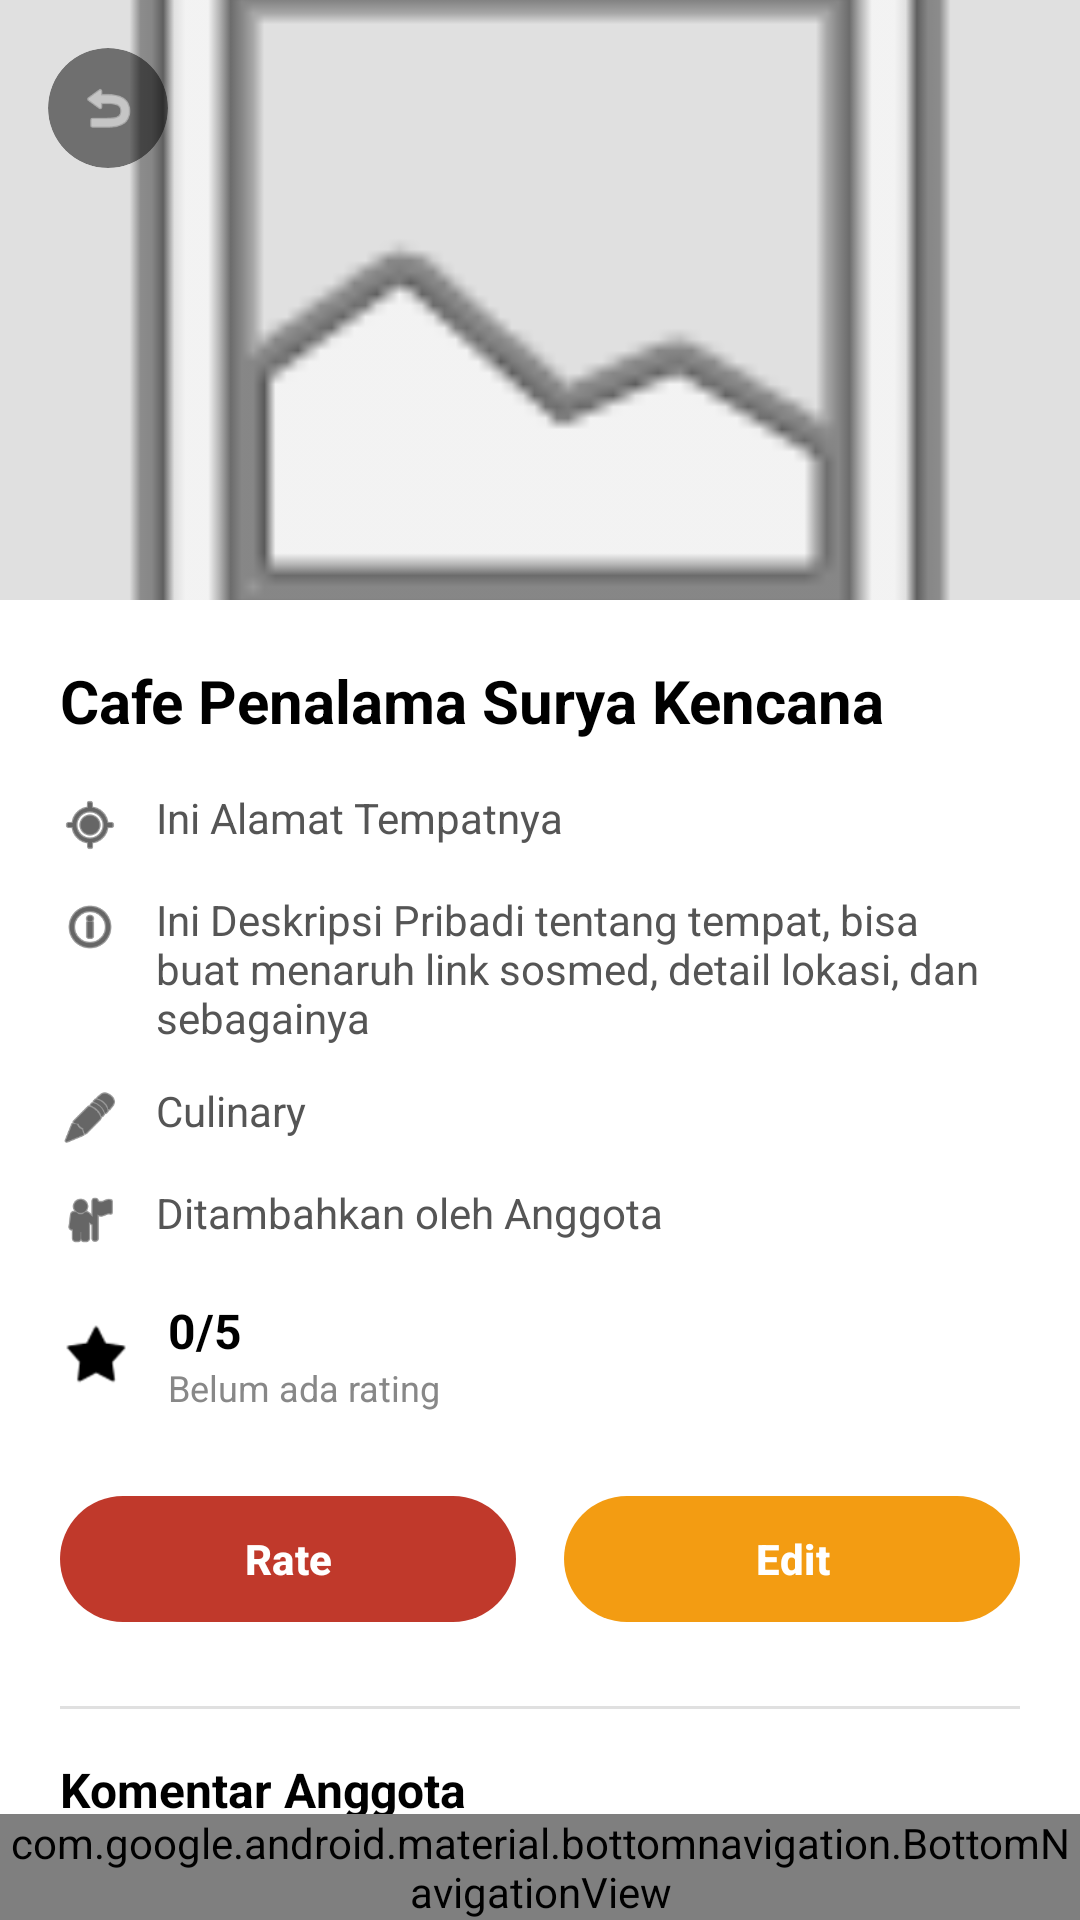

Write the Android layout XML for this screen, with the resource values it uses.
<!-- AndroidManifest.xml: application theme Theme.Wertugo -->
<!-- res/layout/activity_bucket_place_detail.xml -->
<?xml version="1.0" encoding="utf-8"?>
<androidx.constraintlayout.widget.ConstraintLayout
    xmlns:android="http://schemas.android.com/apk/res/android"
    xmlns:app="http://schemas.android.com/apk/res-auto"
    xmlns:tools="http://schemas.android.com/tools"
    android:layout_width="match_parent"
    android:layout_height="match_parent"
    android:background="#FFFFFF">

    <ScrollView
        android:layout_width="match_parent"
        android:layout_height="match_parent"
        android:clipToPadding="false"
        android:paddingBottom="100dp">

        <LinearLayout
            android:layout_width="match_parent"
            android:layout_height="wrap_content"
            android:orientation="vertical">

            <RelativeLayout
                android:layout_width="match_parent"
                android:layout_height="200dp">

                <ImageView
                    android:id="@+id/iv_detail_place_image"
                    android:layout_width="match_parent"
                    android:layout_height="match_parent"
                    android:scaleType="centerCrop"
                    android:src="@android:drawable/ic_menu_gallery"
                    android:background="#E0E0E0"/>

                <com.google.android.material.card.MaterialCardView
                    android:id="@+id/btn_back"
                    android:layout_width="40dp"
                    android:layout_height="40dp"
                    android:layout_margin="16dp"
                    app:cardCornerRadius="20dp"
                    app:cardBackgroundColor="#80000000"
                    app:cardElevation="0dp"
                    app:strokeWidth="0dp"
                    android:clickable="true"
                    android:focusable="true">

                    <ImageView
                        android:layout_width="20dp"
                        android:layout_height="20dp"
                        android:layout_gravity="center"
                        android:src="@android:drawable/ic_menu_revert"
                        app:tint="#FFFFFF" />
                </com.google.android.material.card.MaterialCardView>
            </RelativeLayout>

            <LinearLayout
                android:layout_width="match_parent"
                android:layout_height="wrap_content"
                android:orientation="vertical"
                android:padding="20dp">

                <TextView
                    android:id="@+id/tv_detail_place_name"
                    android:layout_width="match_parent"
                    android:layout_height="wrap_content"
                    android:text="Cafe Penalama Surya Kencana"
                    android:textColor="@color/black"
                    android:textSize="20sp"
                    android:textStyle="bold"
                    android:layout_marginBottom="16dp"/>

                <LinearLayout android:layout_width="match_parent" android:layout_height="wrap_content" android:orientation="horizontal" android:layout_marginBottom="12dp">
                    <ImageView android:layout_width="20dp" android:layout_height="20dp" android:src="@android:drawable/ic_menu_mylocation" app:tint="@color/black" android:layout_marginTop="2dp"/>
                    <TextView android:id="@+id/tv_detail_place_address" android:layout_width="wrap_content" android:layout_height="wrap_content" android:text="Ini Alamat Tempatnya" android:textColor="#555555" android:textSize="14sp" android:layout_marginStart="12dp"/>
                </LinearLayout>

                <LinearLayout android:layout_width="match_parent" android:layout_height="wrap_content" android:orientation="horizontal" android:layout_marginBottom="12dp">
                    <ImageView android:layout_width="20dp" android:layout_height="20dp" android:src="@android:drawable/ic_menu_info_details" app:tint="@color/black" android:layout_marginTop="2dp"/>
                    <TextView android:id="@+id/tv_detail_place_desc" android:layout_width="wrap_content" android:layout_height="wrap_content" android:text="Ini Deskripsi Pribadi tentang tempat, bisa buat menaruh link sosmed, detail lokasi, dan sebagainya" android:textColor="#555555" android:textSize="14sp" android:layout_marginStart="12dp"/>
                </LinearLayout>

                <LinearLayout android:layout_width="match_parent" android:layout_height="wrap_content" android:orientation="horizontal" android:layout_marginBottom="12dp">
                    <ImageView android:layout_width="20dp" android:layout_height="20dp" android:src="@android:drawable/ic_menu_edit" app:tint="@color/black" android:layout_marginTop="2dp"/>
                    <TextView android:id="@+id/tv_detail_place_category" android:layout_width="wrap_content" android:layout_height="wrap_content" android:text="Culinary" android:textColor="#555555" android:textSize="14sp" android:layout_marginStart="12dp"/>
                </LinearLayout>

                <LinearLayout android:layout_width="match_parent" android:layout_height="wrap_content" android:orientation="horizontal" android:layout_marginBottom="16dp">
                    <ImageView android:layout_width="20dp" android:layout_height="20dp" android:src="@android:drawable/ic_menu_myplaces" app:tint="@color/black" android:layout_marginTop="2dp"/>
                    <TextView android:id="@+id/tv_detail_place_added_by" android:layout_width="wrap_content" android:layout_height="wrap_content" android:text="Ditambahkan oleh Anggota" android:textColor="#555555" android:textSize="14sp" android:layout_marginStart="12dp"/>
                </LinearLayout>

                <LinearLayout
                    android:id="@+id/layout_overall_rating"
                    android:layout_width="match_parent"
                    android:layout_height="wrap_content"
                    android:orientation="horizontal"
                    android:gravity="center_vertical"
                    android:layout_marginBottom="24dp">

                    <ImageView android:layout_width="24dp" android:layout_height="24dp" android:src="@android:drawable/star_on" app:tint="@color/black" />

                    <LinearLayout android:layout_width="0dp" android:layout_height="wrap_content" android:layout_weight="1" android:orientation="vertical" android:layout_marginStart="12dp">
                        <TextView android:id="@+id/tv_overall_rating_score" android:layout_width="wrap_content" android:layout_height="wrap_content" android:text="0/5" android:textColor="@color/black" android:textSize="16sp" android:textStyle="bold"/>
                        <TextView android:id="@+id/tv_overall_rating_count" android:layout_width="wrap_content" android:layout_height="wrap_content" android:text="Belum ada rating" android:textColor="#888888" android:textSize="12sp"/>
                    </LinearLayout>
                </LinearLayout>

                <LinearLayout
                    android:layout_width="match_parent"
                    android:layout_height="wrap_content"
                    android:orientation="horizontal"
                    android:weightSum="2"
                    android:layout_marginBottom="24dp">

                    <com.google.android.material.button.MaterialButton
                        android:id="@+id/btn_action_rate"
                        android:layout_width="0dp"
                        android:layout_height="50dp"
                        android:layout_weight="1"
                        android:layout_marginEnd="8dp"
                        android:text="Rate"
                        android:textColor="@color/white"
                        android:textStyle="bold"
                        app:backgroundTint="#C0392B"
                        app:cornerRadius="25dp" />

                    <com.google.android.material.button.MaterialButton
                        android:id="@+id/btn_action_edit"
                        android:layout_width="0dp"
                        android:layout_height="50dp"
                        android:layout_weight="1"
                        android:layout_marginStart="8dp"
                        android:text="Edit"
                        android:textColor="@color/white"
                        android:textStyle="bold"
                        app:backgroundTint="#F39C12"
                        app:cornerRadius="25dp" />
                </LinearLayout>

                <View android:layout_width="match_parent" android:layout_height="1dp" android:background="#E0E0E0" android:layout_marginBottom="16dp"/>

                <TextView
                    android:layout_width="match_parent"
                    android:layout_height="wrap_content"
                    android:text="Komentar Anggota"
                    android:textColor="@color/black"
                    android:textSize="16sp"
                    android:textStyle="bold"
                    android:layout_marginBottom="12dp"/>

                <TextView
                    android:id="@+id/tv_empty_comments"
                    android:layout_width="match_parent"
                    android:layout_height="wrap_content"
                    android:text="Belum ada komentar. Jadilah yang pertama memberi penilaian!"
                    android:textColor="#888888"
                    android:textSize="13sp"
                    android:textStyle="italic"
                    android:gravity="center"
                    android:layout_marginTop="16dp"
                    android:layout_marginBottom="16dp"
                    android:visibility="gone"/>

                <androidx.recyclerview.widget.RecyclerView
                    android:id="@+id/rv_member_comments"
                    android:layout_width="match_parent"
                    android:layout_height="wrap_content"
                    android:nestedScrollingEnabled="false"
                    app:layoutManager="androidx.recyclerview.widget.LinearLayoutManager"
                    tools:listitem="@layout/item_member_comment" />

            </LinearLayout>
        </LinearLayout>
    </ScrollView>

    <include
        android:id="@+id/bottom_navigation_traveller"
        layout="@layout/layout_bottom_nav_traveller"
        android:layout_width="match_parent"
        android:layout_height="wrap_content"
        app:layout_constraintBottom_toBottomOf="parent" />

</androidx.constraintlayout.widget.ConstraintLayout>
<!-- res/layout/item_member_comment.xml (included above) -->
<?xml version="1.0" encoding="utf-8"?>
<LinearLayout xmlns:android="http://schemas.android.com/apk/res/android"
    xmlns:app="http://schemas.android.com/apk/res-auto"
    xmlns:tools="http://schemas.android.com/tools"
    android:layout_width="match_parent"
    android:layout_height="wrap_content"
    android:orientation="horizontal"
    android:paddingVertical="12dp"
    android:paddingHorizontal="4dp">

    <LinearLayout
        android:layout_width="40dp"
        android:layout_height="40dp"
        android:background="@drawable/bg_nav_active"
        android:backgroundTint="#008B09"
        android:gravity="center">
        <ImageView
            android:layout_width="24dp"
            android:layout_height="24dp"
            android:src="@drawable/ic_profile"
            app:tint="#FFFFFF"
            tools:ignore="ContentDescription"/>
    </LinearLayout>

    <LinearLayout
        android:layout_width="match_parent"
        android:layout_height="wrap_content"
        android:layout_marginStart="12dp"
        android:orientation="vertical">

        <TextView
            android:id="@+id/tv_comment_user_name"
            android:layout_width="wrap_content"
            android:layout_height="wrap_content"
            android:text="Nama Anggota"
            android:textColor="@color/black"
            android:textSize="14sp"
            android:textStyle="bold" />

        <RatingBar
            android:id="@+id/rb_comment_rating"
            style="?android:attr/ratingBarStyleSmall"
            android:layout_width="wrap_content"
            android:layout_height="wrap_content"
            android:layout_marginTop="2dp"
            android:isIndicator="true"
            android:numStars="5"
            android:progressTint="#FFD700"
            android:rating="0"
            android:stepSize="0.5" />

        <TextView
            android:id="@+id/tv_comment_text"
            android:layout_width="wrap_content"
            android:layout_height="wrap_content"
            android:layout_marginTop="4dp"
            android:text="Komentar ada di sini..."
            android:textColor="#555555"
            android:textSize="13sp" />
    </LinearLayout>
</LinearLayout>
<!-- res/layout/layout_bottom_nav_traveller.xml (included above) -->
<?xml version="1.0" encoding="utf-8"?>
<com.google.android.material.bottomnavigation.BottomNavigationView
    xmlns:android="http://schemas.android.com/apk/res/android"
    xmlns:app="http://schemas.android.com/apk/res-auto"
    android:id="@+id/bottom_navigation_traveller"
    android:layout_width="match_parent"
    android:layout_height="wrap_content"
    android:background="#008B09"
    app:itemIconTint="#FFFFFF"
    app:itemTextColor="#FFFFFF"
    app:menu="@menu/menu_bottom_nav_traveller" />
<!-- resources referenced by this layout -->
<resources>
  <color name="black">#000000</color>
  <color name="white">#FFFFFF</color>
  <!-- drawable bg_nav_active (drawable) -->
  <?xml version="1.0" encoding="utf-8"?>
  <shape xmlns:android="http://schemas.android.com/apk/res/android"
      android:shape="rectangle">
      <corners android:radius="10dp" />
      <solid android:color="#00A80B" />
  </shape>
  <!-- drawable ic_profile: png bitmap (drawable, 541 bytes) -->
  <style name="Theme.Wertugo" parent="Base.Theme.Wertugo" />
  <style name="Base.Theme.Wertugo" parent="Theme.Material3.DayNight.NoActionBar">
          
          
      </style>
</resources>
